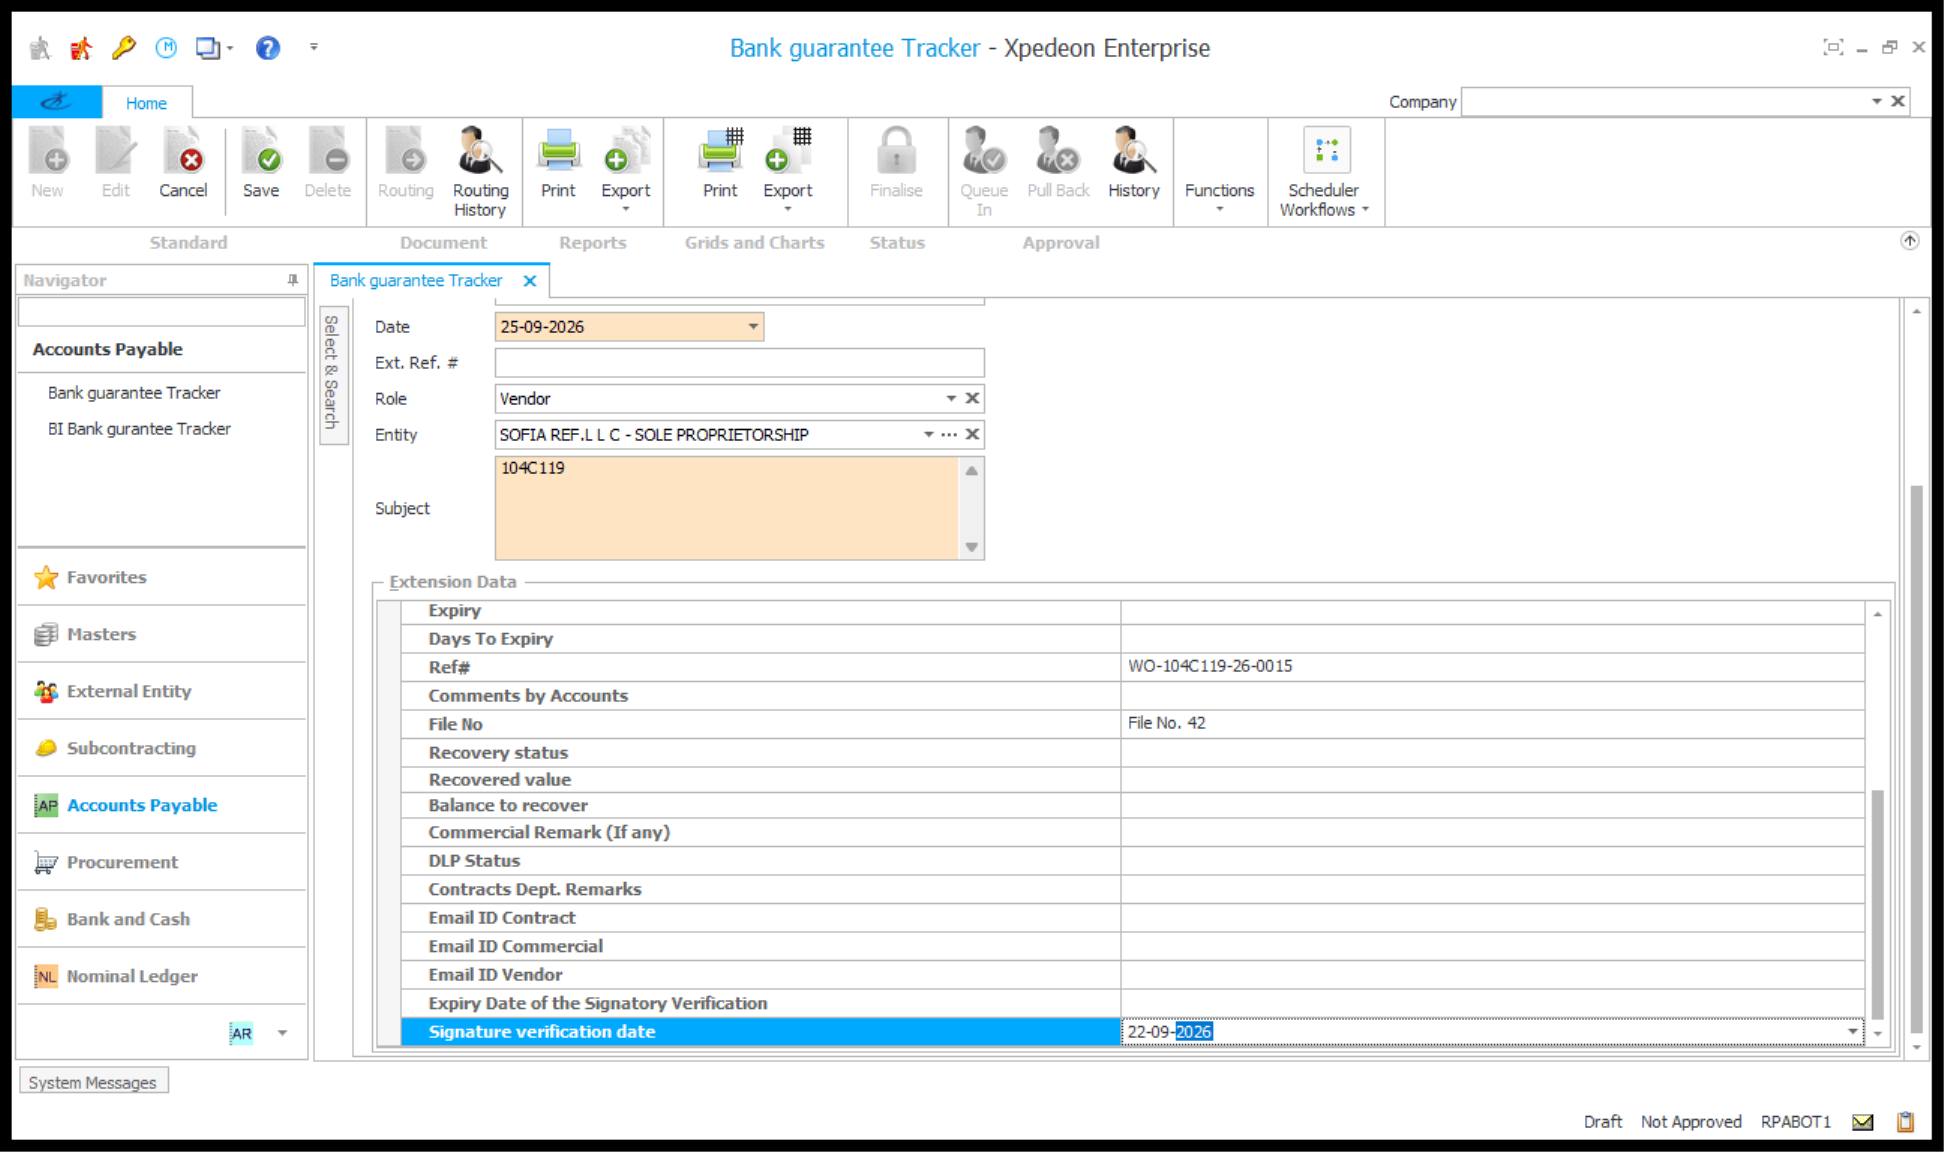
Task: The process involves the automated registration and monitoring of Vendor Guarantees, including the extraction and validation of guarantee details from vendor-submitted documents and Purchase Orders, updating guarantee records in Xpedeon and the Bank Guarantee Tracker, tracking recovery balances, monitoring guarantee expiries, and triggering reminder notifications to relevant stakeholders until the guarantee is recovered, released, or closed.
Workflow: Sequence

Step 1: Bank guarantee Tracker on 'RibbonForm1' (xpedeonenterprise.net.exe)

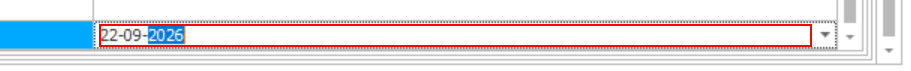
Step 2: type a value into the element 'Editing control' in window '25-09-2026'

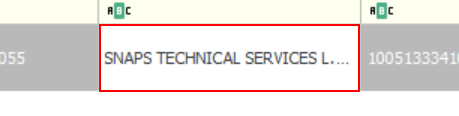
Step 3: get-text from the cell 'Name row 1' (xpedeonenterprise.net.exe)

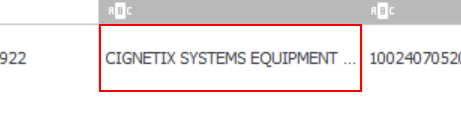
Step 4: get-text from the item 'Name row 1' (xpedeonenterprise.net.exe)
